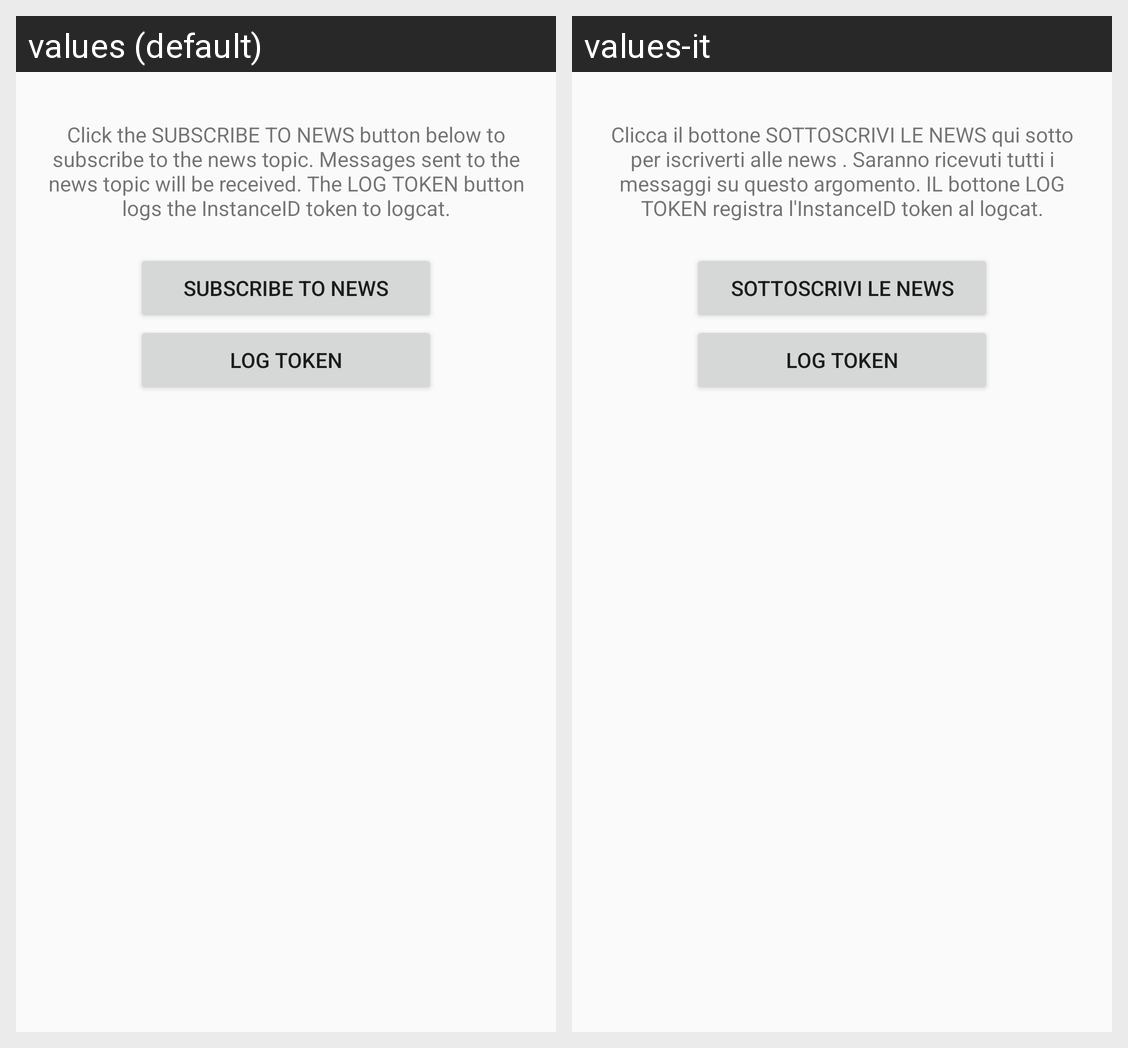

Strings drawn on this Android screen and how each of the app's shown locales translates them:
Android screen res/layout/activity_messaging.xml rendered under 2 locales, left to right: values (default), values-it. Device: Nexus 5 (rendered at 1080×1920; each locale shown at half size, 540×960, under a caption strip naming it); theme AppTheme.
Strings drawn on this screen, with the default value and each locale's value (text and hints the layout hard-codes, and strings that could not be matched under every locale, appear in the picture but are not listed):

quickstart_message
  values: Click the SUBSCRIBE TO NEWS button below to subscribe to the news topic. Messages sent to the news topic will be received. The LOG TOKEN button logs the InstanceID token to logcat.
  values-it: Clicca il bottone SOTTOSCRIVI LE NEWS qui sotto per iscriverti alle news . Saranno ricevuti tutti i messaggi su questo argomento. IL bottone LOG TOKEN registra l'InstanceID token al logcat.

subscribe_to_news
  values: Subscribe To News
  values-it: Sottoscrivi le news

log_token
  values: Log Token
  values-it: Log Token  [not translated; the default value is used]
